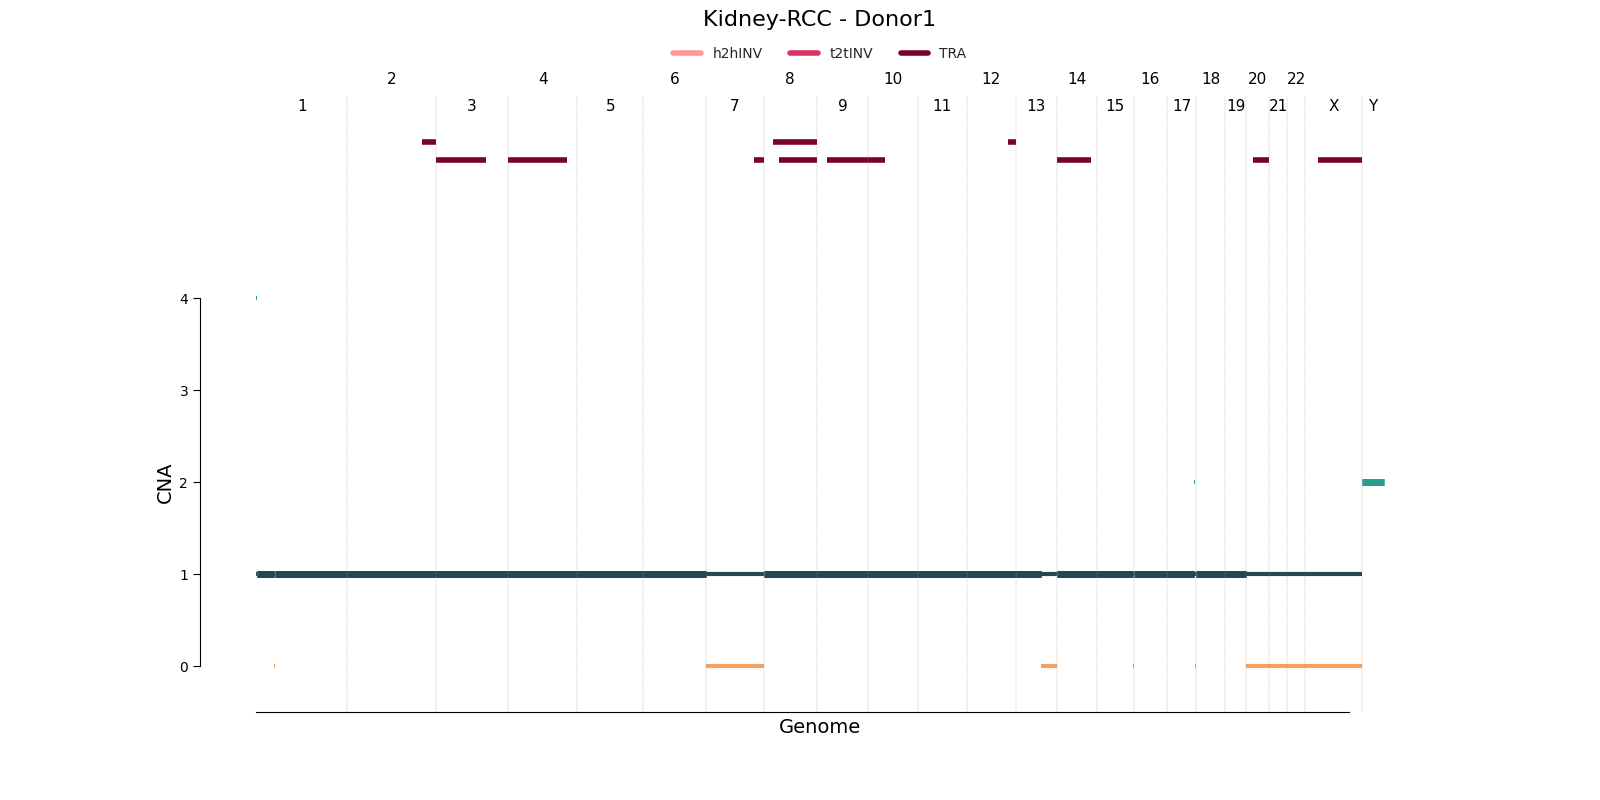

Source data for this figure (header and first rows):
chrom	start	end	major_cn	minor_cn	donor_id	study	id
1	1	827530	4	1	sim1	Kidney-RCC	cna0
1	827531	49281743	1	1	sim1	Kidney-RCC	cna1
1	49281744	50924324	1	0	sim1	Kidney-RCC	cna2
1	50924325	249250621	1	1	sim1	Kidney-RCC	cna3
2	1	243199373	1	1	sim1	Kidney-RCC	cna4
3	1	198022430	1	1	sim1	Kidney-RCC	cna5
4	1	191154276	1	1	sim1	Kidney-RCC	cna6
5	1	180915260	1	1	sim1	Kidney-RCC	cna7
6	1	171115067	1	1	sim1	Kidney-RCC	cna8
7	1	159138663	1	0	sim1	Kidney-RCC	cna9
8	1	145791692	1	1	sim1	Kidney-RCC	cna10
8	145791693	146364022	1	0	sim1	Kidney-RCC	cna11
9	1	141213431	1	1	sim1	Kidney-RCC	cna12
10	1	135534747	1	1	sim1	Kidney-RCC	cna13
11	1	135006516	1	1	sim1	Kidney-RCC	cna14
12	1	133851895	1	1	sim1	Kidney-RCC	cna15
13	1	70263201	1	1	sim1	Kidney-RCC	cna16
13	70263202	115169878	1	0	sim1	Kidney-RCC	cna17
14	1	107349540	1	1	sim1	Kidney-RCC	cna18
15	1	101077247	1	1	sim1	Kidney-RCC	cna19
15	101077248	102531392	1	0	sim1	Kidney-RCC	cna20
16	1	90354753	1	1	sim1	Kidney-RCC	cna21
17	1	75987638	1	1	sim1	Kidney-RCC	cna22
17	75987639	77164855	2	1	sim1	Kidney-RCC	cna23
17	77164856	77688089	1	1	sim1	Kidney-RCC	cna24
17	77688090	81195210	1	0	sim1	Kidney-RCC	cna25
18	1	78077248	1	1	sim1	Kidney-RCC	cna26
19	1	59128983	1	1	sim1	Kidney-RCC	cna27
20	1	63025520	1	0	sim1	Kidney-RCC	cna28
21	1	48129895	1	0	sim1	Kidney-RCC	cna29
22	1	51304566	1	0	sim1	Kidney-RCC	cna30
X	1	155270560	1	0	sim1	Kidney-RCC	cna31
Y	1	59373566	2	2	sim1	Kidney-RCC	cna32
